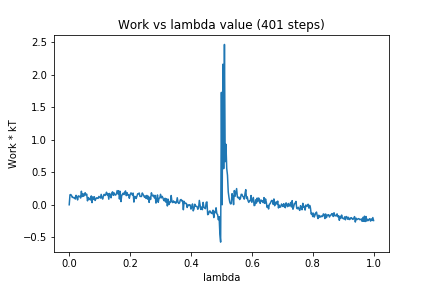

The data file committed next to this chart (first rows):
0, 0.0
1, 0.1529
2, 0.1571
3, 0.1437
4, 0.113
5, 0.1155
6, 0.1051
7, 0.1121
8, 0.088
9, 0.145
10, 0.1165
11, 0.07403
12, 0.1367
13, 0.13
14, 0.1295
15, 0.1037
16, 0.2078
17, 0.1265
18, 0.17
19, 0.1304
20, 0.1634
21, 0.1854
22, 0.1452
23, 0.1628
24, 0.06019
25, 0.1116
26, 0.081
27, 0.09898
28, 0.07328
29, 0.1361
30, 0.03299
31, 0.1217
32, 0.08335
33, 0.1231
34, 0.06601
35, 0.08913
36, 0.1075
37, 0.09896
38, 0.09855
39, 0.1286
40, 0.1163
41, 0.1029
42, 0.1597
43, 0.1038
44, 0.08767
45, 0.1384
46, 0.1607
47, 0.1421
48, 0.1574
49, 0.1927
50, 0.15
51, 0.1715
52, 0.08531
53, 0.1736
54, 0.1476
55, 0.107
56, 0.1826
57, 0.1989
58, 0.1446
59, 0.1823
60, 0.1526
... 340 more rows
